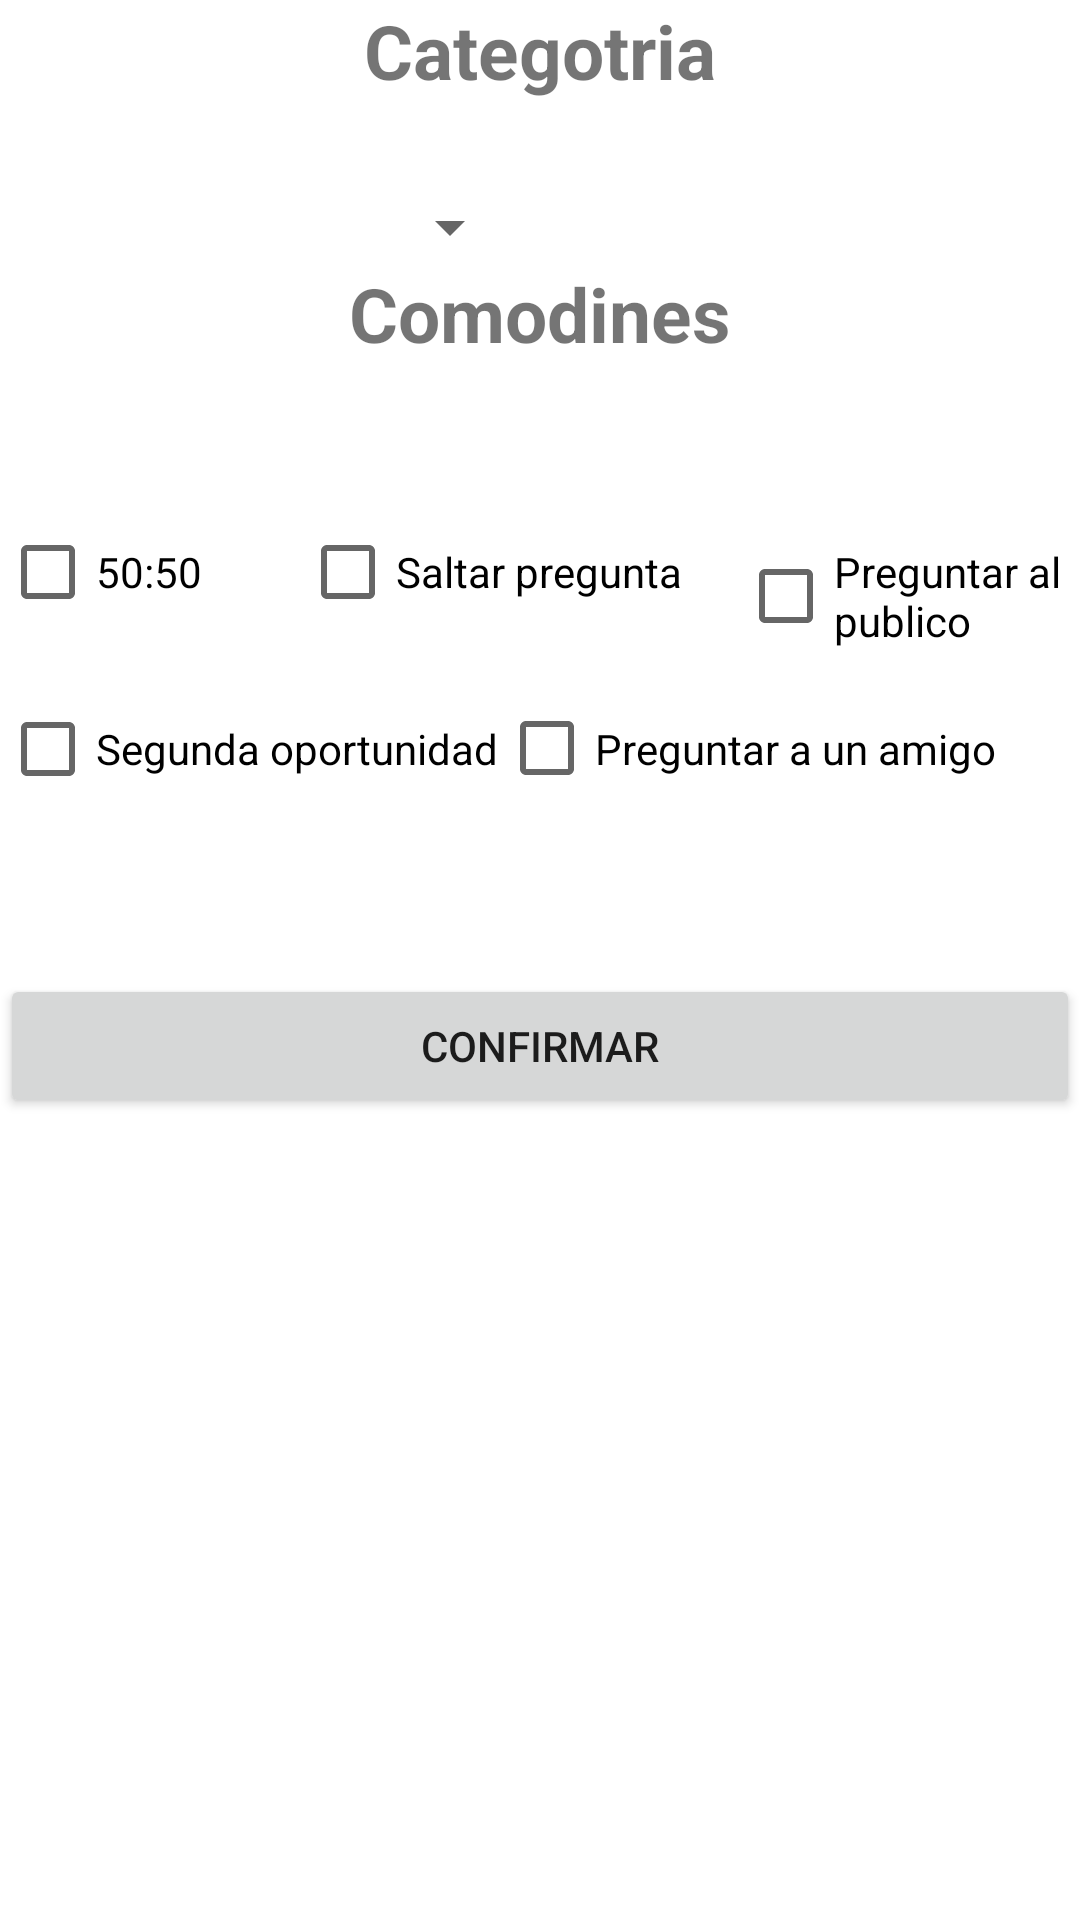

Here is an Android app screen rendered from its layout file. Give the layout XML and the strings, colors and styles it references.
<!-- AndroidManifest.xml: application theme Theme.TriviaMillonaria -->
<!-- res/layout/activity_configuracion.xml -->
<?xml version="1.0" encoding="utf-8"?>
<LinearLayout xmlns:android="http://schemas.android.com/apk/res/android"
    xmlns:app="http://schemas.android.com/apk/res-auto"
    xmlns:tools="http://schemas.android.com/tools"
    android:layout_width="match_parent"
    android:layout_height="match_parent"
    android:orientation="vertical"
    tools:context=".ConfiguracionActivity">

    <TextView
        android:id="@+id/textView"
        android:layout_width="match_parent"
        android:layout_height="wrap_content"
        android:text="Categotria"
        android:textStyle="bold"
        android:gravity="center"
        android:textSize="25dp"
        android:layout_marginBottom="30dp" />

    <Spinner
        android:id="@+id/idSpiner"
        android:layout_width="174dp"
        android:layout_height="wrap_content"
        android:gravity="center" />

    <LinearLayout
        android:layout_width="match_parent"
        android:layout_height="79dp"
        android:orientation="vertical">

        <TextView
            android:id="@+id/textView5"
            android:layout_width="match_parent"
            android:layout_height="wrap_content"
            android:layout_marginBottom="30dp"
            android:gravity="center"
            android:text="Comodines"
            android:textSize="25dp"
            android:textStyle="bold" />
    </LinearLayout>

    <LinearLayout
        android:layout_width="match_parent"
        android:layout_height="59dp"
        android:orientation="horizontal">

        <CheckBox
            android:id="@+id/cb50"
            android:layout_width="100dp"
            android:layout_height="wrap_content"
            android:text="50:50" />

        <CheckBox
            android:id="@+id/cbSaltar"
            android:layout_width="146dp"
            android:layout_height="wrap_content"
            android:text="Saltar pregunta" />

        <CheckBox
            android:id="@+id/cbPublico"
            android:layout_width="match_parent"
            android:layout_height="wrap_content"
            android:text="Preguntar al publico" />

    </LinearLayout>

    <LinearLayout
        android:layout_width="match_parent"
        android:layout_height="99dp"
        android:orientation="horizontal">

        <CheckBox
            android:id="@+id/cbSegundaOportunidad"
            android:layout_width="wrap_content"
            android:layout_height="wrap_content"
            android:text="Segunda oportunidad" />

        <CheckBox
            android:id="@+id/cbAmigo"
            android:layout_width="153dp"
            android:layout_height="37dp"
            android:layout_weight="1"
            android:text="Preguntar a un amigo" />
    </LinearLayout>

    <Button
        android:id="@+id/btnConfirmar"
        android:layout_width="match_parent"
        android:layout_height="wrap_content"
        android:text="Confirmar" />
</LinearLayout>
<!-- resources referenced by this layout -->
<resources>
  <style name="Theme.TriviaMillonaria" parent="Theme.MaterialComponents.DayNight.DarkActionBar">
          
          <item name="colorPrimary">@color/purple_500</item>
          <item name="colorPrimaryVariant">@color/purple_700</item>
          <item name="colorOnPrimary">@color/white</item>
          
          <item name="colorSecondary">@color/teal_200</item>
          <item name="colorSecondaryVariant">@color/teal_700</item>
          <item name="colorOnSecondary">@color/black</item>
          
          <item name="android:statusBarColor" tools:targetApi="l">?attr/colorPrimaryVariant</item>
          
      </style>
  <color name="purple_500">#1F618D</color>
  <color name="purple_700">#1B4F72</color>
  <color name="white">#FFFFFFFF</color>
  <color name="teal_200">#1B4F72</color>
  <color name="teal_700">#FF018786</color>
  <color name="black">#FF000000</color>
</resources>
